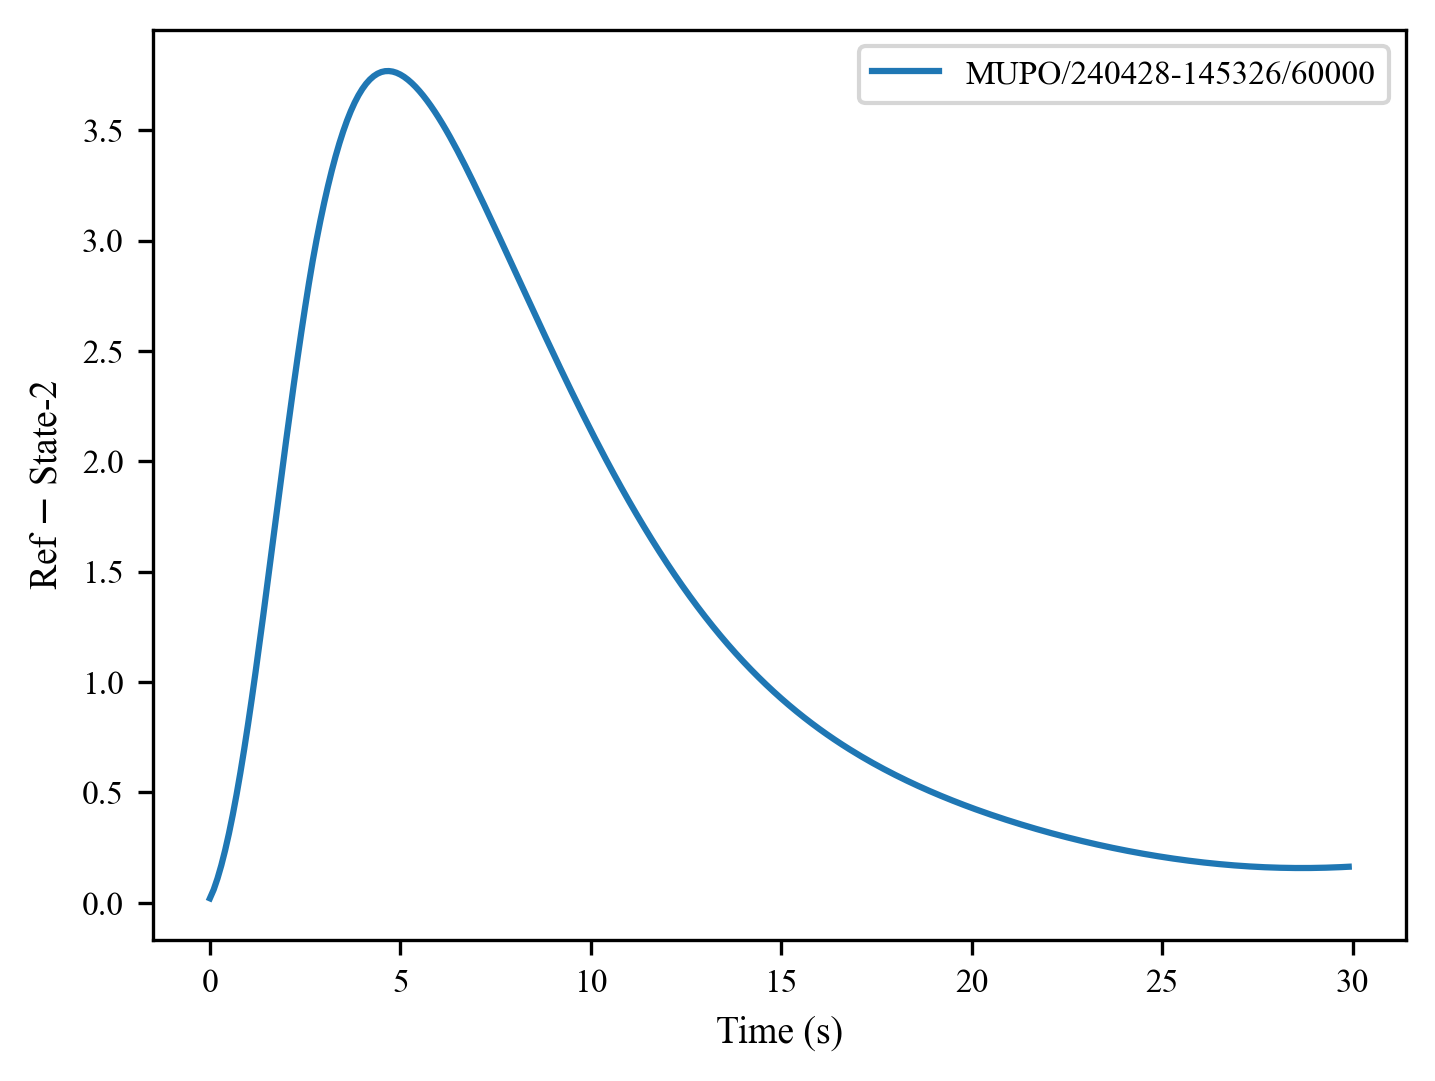

Values plotted in this chart, from the file beside it:
, 0, 1, 2, 3, 4, 5, 6, 7, 8, 9, 10, 11, 12, 13, 14, 15, 16, 17, 18, 19, 20, 21, 22
0, 0.02, 0.05941, 0.1101, 0.1696, 0.2375, 0.3137, 0.398, 0.4899, 0.5891, 0.6949, 0.8069, 0.9242, 1.046, 1.172, 1.301, 1.432, 1.564, 1.697, 1.83, 1.962, 2.092, 2.22, 2.345
